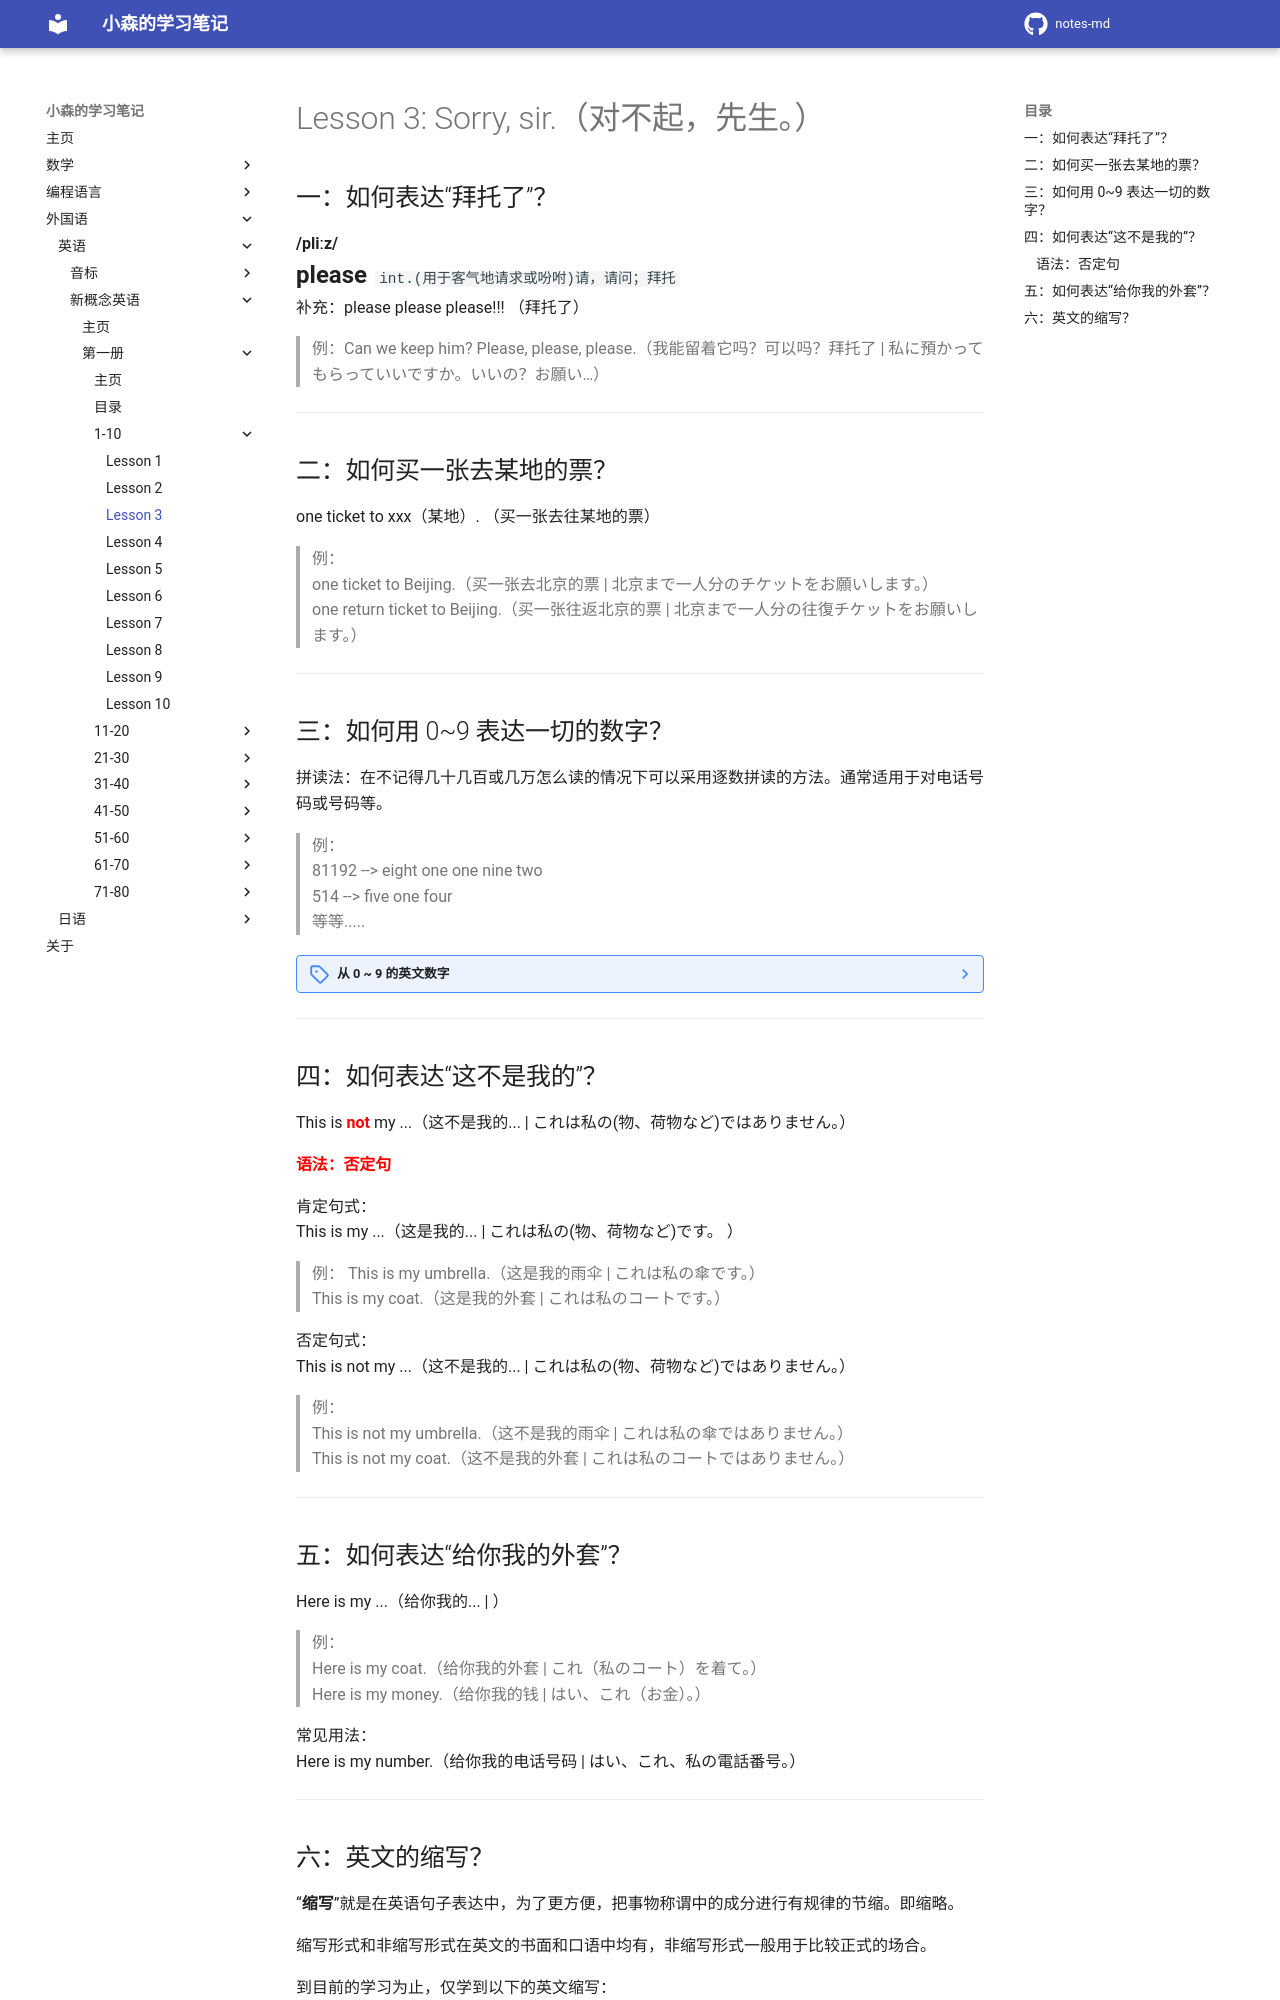

repository: komori-flag/notes-md · page: StudyNotes/Foreign-Language/English/NewConceptEnglish/Frist/Lesson-3/index.html · generator: mkdocs

# Lesson 3: Sorry, sir.（对不起，先生。）

## 一：如何表达“拜托了”？

**/pliːz/**<br>
<font size=5>**please**</font>&nbsp;&nbsp;<font size=4>`int.(用于客气地请求或吩咐)请，请问；拜托`</font><br>
补充：please please please!!! （拜托了）<br>

> 例：Can we keep him? Please, please, please.（我能留着它吗？可以吗？拜托了 | 私に預かってもらっていいですか。いいの？お願い…）<br>


---
## 二：如何买一张去某地的票？

one ticket to xxx（某地）. （买一张去往某地的票）

> 例：<br>
> one ticket to Beijing.（买一张去北京的票 | 北京まで一人分のチケットをお願いします。）<br>
> one return ticket to Beijing.（买一张往返北京的票 | 北京まで一人分の往復チケットをお願いします。）<br>


---
## 三：如何用 0~9 表达一切的数字？

拼读法：在不记得几十几百或几万怎么读的情况下可以采用逐数拼读的方法。通常适用于对电话号码或号码等。
> 例：<br>
> 81192 --> eight one one nine two<br>
> 514 --> five one four<br>
> 等等.....

??? note "从 0 ~ 9 的英文数字"
    | 基数 | 词 | 音标 |
    | :-: | :-: | :-: |
    | 0 | zero | /ˈzɪərəʊ/ |
    | 1 | one | /wʌn/ |
    | 2 | two | /tuː/ |
    | 3 | three | /θriː/ |
    | 4 | four | /fɔː/ |
    | 5 | five | /faɪv/ |
    | 6 | six | /sɪks/ |
    | 7 | seven | /ˈsɛv(ə)n/ |
    | 8 | eight | /eɪt/ |
    | 9 | nine | /naɪn/ |


---
## 四：如何表达“这不是我的”？

This is <font color=red>**not**</font> my ...（这不是我的... | これは私の(物、荷物など)ではありません。）


#### <font color=red>语法：否定句</font>
肯定句式：<br>
This is my ...（这是我的... | これは私の(物、荷物など)です。
）<br>
> 例：
> This is my umbrella.（这是我的雨伞 | これは私の傘です。）<br>
> This is my coat.（这是我的外套 | これは私のコートです。）<br>


否定句式：<br>
This is not my ...（这不是我的... | これは私の(物、荷物など)ではありません。）<br>
> 例：<br>
> This is not my umbrella.（这不是我的雨伞 | これは私の傘ではありません。）<br>
> This is not my coat.（这不是我的外套 | これは私のコートではありません。）<br>


---
## 五：如何表达“给你我的外套”？

Here is my ...（给你我的... | ）<br>
> 例：<br>
> Here is my coat.（给你我的外套 | これ（私のコート）を着て。）<br>
> Here is my money.（给你我的钱 | はい、これ（お金）。）<br>


常见用法：<br>
Here is my number.（给你我的电话号码 | はい、これ、私の電話番号。）<br>


---
